Image classification data set "spiral" (als00als/multimodal-parkinson-ai on GitHub). Class labels (2): healthy, parkinson.

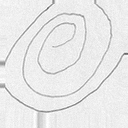
Label: parkinson

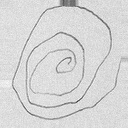
Label: parkinson

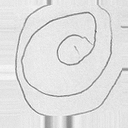
Label: parkinson

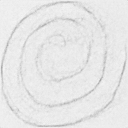
Label: healthy

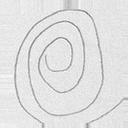
Label: healthy

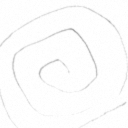
Label: healthy
